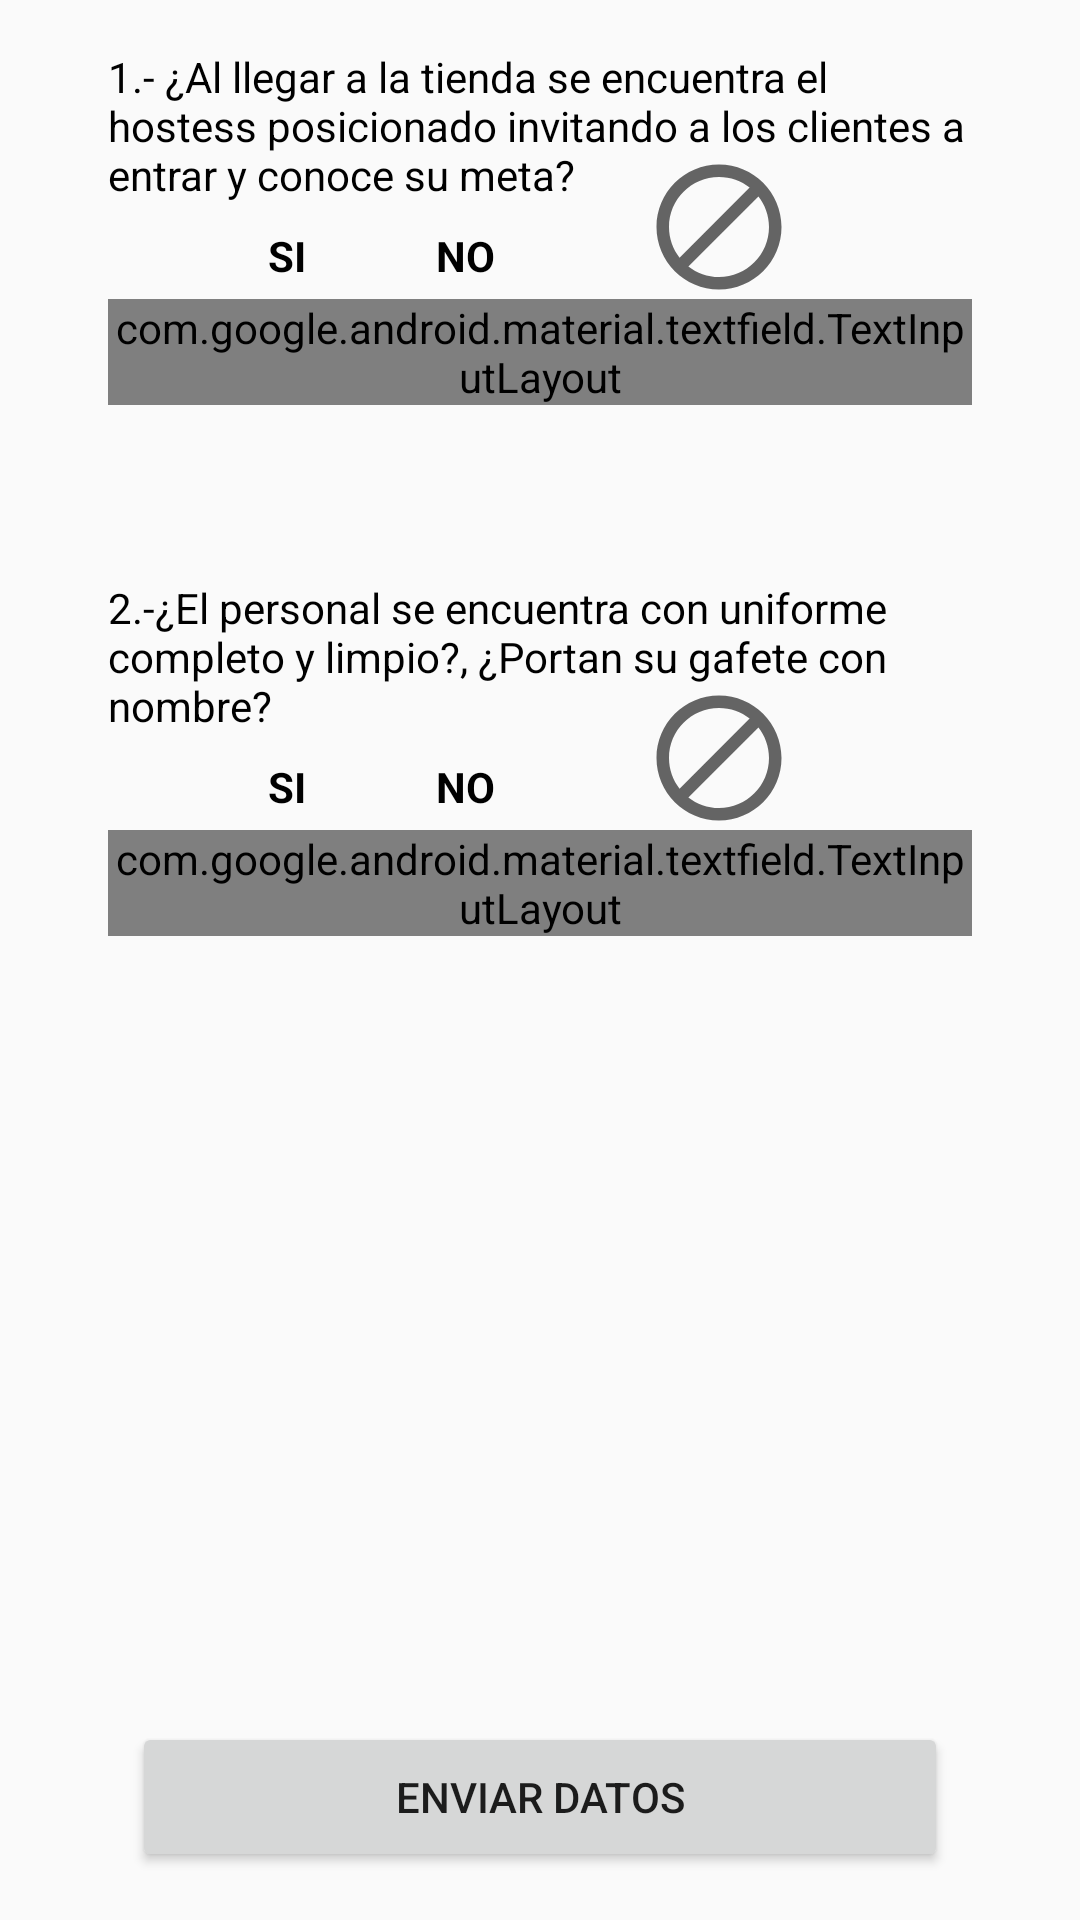

The Android layout XML behind this screen, and the referenced resources:
<!-- AndroidManifest.xml: application theme AppTheme -->
<!-- res/layout/activity_fachada.xml -->
<?xml version="1.0" encoding="utf-8"?>
<androidx.constraintlayout.widget.ConstraintLayout xmlns:android="http://schemas.android.com/apk/res/android"
    xmlns:app="http://schemas.android.com/apk/res-auto"
    xmlns:tools="http://schemas.android.com/tools"
    android:layout_width="match_parent"
    android:layout_height="match_parent"
    tools:context=".ui.main.view.FachadaActivity">

    <TextView
        android:id="@+id/textView6"
        android:layout_width="0dp"
        android:layout_height="wrap_content"
        android:layout_marginTop="16dp"
        android:text="@string/pregunta1"
        android:textColor="@color/primaryTextColor"
        app:layout_constraintEnd_toStartOf="@+id/guideline8"
        app:layout_constraintStart_toStartOf="@+id/guideline7"
        app:layout_constraintTop_toTopOf="parent" />

    <ImageButton
        android:id="@+id/imageButton"
        android:layout_width="wrap_content"
        android:layout_height="wrap_content"
        android:src="@drawable/ic_block_50"
        android:background="@android:color/transparent"
        app:layout_constraintBottom_toBottomOf="@+id/imageButton2"
        app:layout_constraintEnd_toEndOf="@+id/textView6"
        app:layout_constraintStart_toEndOf="@+id/imageButton2"
        app:layout_constraintTop_toTopOf="@+id/imageButton2" />

    <ImageButton
        android:id="@+id/imageButton2"
        android:layout_width="wrap_content"
        android:layout_height="wrap_content"
        app:layout_constraintBottom_toBottomOf="@+id/imb_acept"
        app:layout_constraintEnd_toStartOf="@+id/imageButton"
        app:layout_constraintStart_toEndOf="@+id/imb_acept"
        app:layout_constraintTop_toTopOf="@+id/imb_acept"
        android:background="@android:color/transparent"
        app:srcCompat="@mipmap/ic_cancel" />

    <ImageButton
        android:id="@+id/imb_acept"
        android:layout_width="wrap_content"
        android:layout_height="wrap_content"
        android:layout_marginTop="8dp"
        android:background="@android:color/transparent"
        app:layout_constraintEnd_toStartOf="@+id/imageButton2"
        app:layout_constraintStart_toStartOf="@+id/textView6"
        app:layout_constraintTop_toBottomOf="@+id/textView6"
        app:srcCompat="@drawable/ic_done_50" />

    <TextView
        android:id="@+id/tv_na"
        android:layout_width="wrap_content"
        android:layout_height="wrap_content"
        android:text="N/A"
        android:textColor="@color/primaryTextColor"
        android:textStyle="bold"
        app:layout_constraintEnd_toEndOf="@+id/imageButton"
        app:layout_constraintStart_toStartOf="@+id/imageButton"
        app:layout_constraintTop_toBottomOf="@+id/imageButton" />

    <TextView
        android:id="@+id/tv_yes"
        android:layout_width="wrap_content"
        android:layout_height="wrap_content"
        android:text="SI"
        android:textColor="@color/primaryTextColor"
        android:textStyle="bold"
        app:layout_constraintEnd_toEndOf="@+id/imb_acept"
        app:layout_constraintStart_toStartOf="@+id/imb_acept"
        app:layout_constraintTop_toBottomOf="@+id/imb_acept" />

    <TextView
        android:id="@+id/tv_not"
        android:layout_width="wrap_content"
        android:layout_height="wrap_content"
        android:text="NO"
        android:textColor="@color/primaryTextColor"
        android:textStyle="bold"
        app:layout_constraintEnd_toEndOf="@+id/imageButton2"
        app:layout_constraintStart_toStartOf="@+id/imageButton2"
        app:layout_constraintTop_toBottomOf="@+id/imageButton2"/>


    <TextView
        android:id="@+id/tv_question2"
        android:layout_width="0dp"
        android:layout_height="wrap_content"
        android:layout_marginTop="8dp"
        android:text="@string/pregunta2"
        android:textAlignment="textStart"
        android:textColor="@color/primaryTextColor"
        app:layout_constraintEnd_toStartOf="@+id/guideline8"
        app:layout_constraintStart_toStartOf="@+id/guideline7"
        app:layout_constraintTop_toBottomOf="@+id/img_question" />

    <ImageButton
        android:id="@+id/imab_na"
        android:layout_width="wrap_content"
        android:layout_height="wrap_content"
        android:background="@android:color/transparent"
        android:src="@drawable/ic_block_50"
        app:layout_constraintBottom_toBottomOf="@+id/imb2_cancel"
        app:layout_constraintEnd_toEndOf="@+id/tv_question2"
        app:layout_constraintStart_toEndOf="@+id/imb2_cancel"
        app:layout_constraintTop_toTopOf="@+id/imb2_cancel" />

    <ImageButton
        android:id="@+id/imb2_cancel"
        android:layout_width="wrap_content"
        android:layout_height="wrap_content"
        android:background="@android:color/transparent"
        app:layout_constraintBottom_toBottomOf="@+id/imb2_acept"
        app:layout_constraintEnd_toStartOf="@+id/imab_na"
        app:layout_constraintStart_toEndOf="@+id/imb2_acept"
        app:layout_constraintTop_toTopOf="@+id/imb2_acept"
        app:srcCompat="@mipmap/ic_cancel" />

    <ImageButton
        android:id="@+id/imb2_acept"
        android:layout_width="wrap_content"
        android:layout_height="wrap_content"
        android:layout_marginTop="8dp"
        android:background="@android:color/transparent"
        app:layout_constraintEnd_toStartOf="@+id/imb2_cancel"
        app:layout_constraintStart_toStartOf="@+id/tv_question2"
        app:layout_constraintTop_toBottomOf="@+id/tv_question2"
        app:srcCompat="@drawable/ic_done_50" />

    <TextView
        android:id="@+id/tv_na2"
        android:layout_width="wrap_content"
        android:layout_height="wrap_content"
        android:text="N/A"
        android:textColor="@color/primaryTextColor"
        android:textStyle="bold"
        app:layout_constraintEnd_toEndOf="@+id/imab_na"
        app:layout_constraintStart_toStartOf="@+id/imab_na"
        app:layout_constraintTop_toBottomOf="@+id/imab_na" />

    <ImageView
        android:id="@+id/img_question"
        android:layout_width="50dp"
        android:layout_height="50dp"
        app:layout_constraintEnd_toEndOf="@+id/tv_na"
        app:layout_constraintStart_toStartOf="@+id/imb_acept"
        app:layout_constraintTop_toBottomOf="@+id/edt_1"
        tools:srcCompat="@tools:sample/backgrounds/scenic" />

    <TextView
        android:id="@+id/tv_yes2"
        android:layout_width="wrap_content"
        android:layout_height="wrap_content"
        android:text="SI"
        android:textColor="@color/primaryTextColor"
        android:textStyle="bold"
        app:layout_constraintEnd_toEndOf="@+id/imb2_acept"
        app:layout_constraintStart_toStartOf="@+id/imb2_acept"
        app:layout_constraintTop_toBottomOf="@+id/imb2_acept" />

    <TextView
        android:id="@+id/tv_not2"
        android:layout_width="wrap_content"
        android:layout_height="wrap_content"
        android:text="NO"
        android:textColor="@color/primaryTextColor"
        android:textStyle="bold"
        app:layout_constraintEnd_toEndOf="@+id/imb2_cancel"
        app:layout_constraintStart_toStartOf="@+id/imb2_cancel"
        app:layout_constraintTop_toBottomOf="@+id/imb2_cancel"/>

    <ImageView
        android:id="@+id/imageViewPhoto"
        android:layout_width="50dp"
        android:layout_height="50dp"
        app:layout_constraintEnd_toEndOf="@+id/imab_na"
        app:layout_constraintStart_toStartOf="@+id/imb2_acept"
        app:layout_constraintTop_toBottomOf="@+id/edt_2"
        tools:srcCompat="@tools:sample/backgrounds/scenic" />

    <androidx.constraintlayout.widget.Guideline
        android:id="@+id/guideline7"
        android:layout_width="wrap_content"
        android:layout_height="wrap_content"
        android:orientation="vertical"
        app:layout_constraintGuide_percent="0.1" />

    <androidx.constraintlayout.widget.Guideline
        android:id="@+id/guideline8"
        android:layout_width="wrap_content"
        android:layout_height="wrap_content"
        android:orientation="vertical"
        app:layout_constraintGuide_percent="0.9" />

    <com.google.android.material.textfield.TextInputLayout
        android:id="@+id/edt_1"
        style="@style/Widget.MaterialComponents.TextInputLayout.OutlinedBox"
        android:layout_width="0dp"
        android:layout_height="wrap_content"
        android:layout_marginTop="5dp"
        android:maxLines="2"
        app:counterEnabled="true"
        app:counterMaxLength="40"
        app:errorEnabled="true"
        app:hintAnimationEnabled="true"
        app:hintTextColor="@color/primaryTextColor"
        app:layout_constraintEnd_toStartOf="@+id/guideline8"
        app:layout_constraintStart_toStartOf="@+id/guideline7"
        app:layout_constraintTop_toBottomOf="@+id/tv_not">

        <com.google.android.material.textfield.TextInputEditText
            android:id="@+id/edt1"
            android:layout_width="match_parent"
            android:layout_height="wrap_content"
            android:hint="Escribe aqui tu comentario "
            android:imeOptions="actionNext"
            android:inputType="textAutoComplete"
            android:maxLines="2" />
    </com.google.android.material.textfield.TextInputLayout>

    <com.google.android.material.textfield.TextInputLayout
        android:id="@+id/edt_2"
        style="@style/Widget.MaterialComponents.TextInputLayout.OutlinedBox"
        android:layout_width="0dp"
        android:layout_height="wrap_content"
        android:layout_marginTop="5dp"
        android:maxLines="2"
        app:counterEnabled="true"
        app:counterMaxLength="40"
        app:errorEnabled="true"
        app:hintAnimationEnabled="true"
        app:hintTextColor="@color/primaryTextColor"
        app:layout_constraintEnd_toStartOf="@+id/guideline8"
        app:layout_constraintStart_toStartOf="@+id/guideline7"
        app:layout_constraintTop_toBottomOf="@+id/tv_not2">

        <com.google.android.material.textfield.TextInputEditText
            android:id="@+id/edt2"
            android:layout_width="match_parent"
            android:layout_height="wrap_content"
            android:hint="Escribe aqui tu comentario "
            android:imeOptions="actionDone"
            android:inputType="textAutoComplete"
            android:maxLines="2" />
    </com.google.android.material.textfield.TextInputLayout>

    <Button
        android:id="@+id/button2"
        android:layout_width="0dp"
        android:layout_height="50dp"
        android:layout_marginStart="8dp"
        android:layout_marginEnd="8dp"
        android:layout_marginBottom="16dp"
        android:text="Enviar datos"
        app:layout_constraintBottom_toBottomOf="parent"
        app:layout_constraintEnd_toStartOf="@+id/guideline8"
        app:layout_constraintStart_toStartOf="@+id/guideline7" />

</androidx.constraintlayout.widget.ConstraintLayout>
<!-- resources referenced by this layout -->
<resources>
  <color name="primaryTextColor">#000000</color>
  <!-- drawable ic_block_50 (drawable) -->
  <vector android:height="50dp" android:tint="?attr/colorControlNormal"
      android:viewportHeight="24" android:viewportWidth="24"
      android:width="50dp" xmlns:android="http://schemas.android.com/apk/res/android">
      <path android:fillColor="@android:color/white" android:pathData="M12,2C6.48,2 2,6.48 2,12s4.48,10 10,10 10,-4.48 10,-10S17.52,2 12,2zM4,12c0,-4.42 3.58,-8 8,-8 1.85,0 3.55,0.63 4.9,1.69L5.69,16.9C4.63,15.55 4,13.85 4,12zM12,20c-1.85,0 -3.55,-0.63 -4.9,-1.69L18.31,7.1C19.37,8.45 20,10.15 20,12c0,4.42 -3.58,8 -8,8z"/>
  </vector>
  <!-- drawable ic_done_50 (drawable) -->
  <vector android:height="50dp" android:tint="#00FF24"
      android:viewportHeight="24" android:viewportWidth="24"
      android:width="50dp" xmlns:android="http://schemas.android.com/apk/res/android">
      <path android:fillColor="@android:color/white" android:pathData="M16.59,7.58L10,14.17l-3.59,-3.58L5,12l5,5 8,-8zM12,2C6.48,2 2,6.48 2,12s4.48,10 10,10 10,-4.48 10,-10S17.52,2 12,2zM12,20c-4.42,0 -8,-3.58 -8,-8s3.58,-8 8,-8 8,3.58 8,8 -3.58,8 -8,8z"/>
  </vector>
  <!-- mipmap ic_cancel: png bitmap (mipmap-hdpi, 3739 bytes) -->
  <string name="pregunta1">1.- ¿Al llegar a la tienda se encuentra el hostess posicionado invitando a los clientes a entrar y conoce su meta?</string>
  <string name="pregunta2">2.-¿El personal se encuentra con uniforme completo y limpio?, ¿Portan su gafete con nombre?</string>
  <style name="AppTheme" parent="Theme.AppCompat.DayNight.DarkActionBar">
          
          <item name="colorPrimary">@color/colorPrimary</item>
          <item name="colorPrimaryDark">@color/colorPrimary</item>
              <item name="colorAccent">#03A9F4</item>
  
      </style>
  <color name="colorPrimary">#c0df16</color>
</resources>
